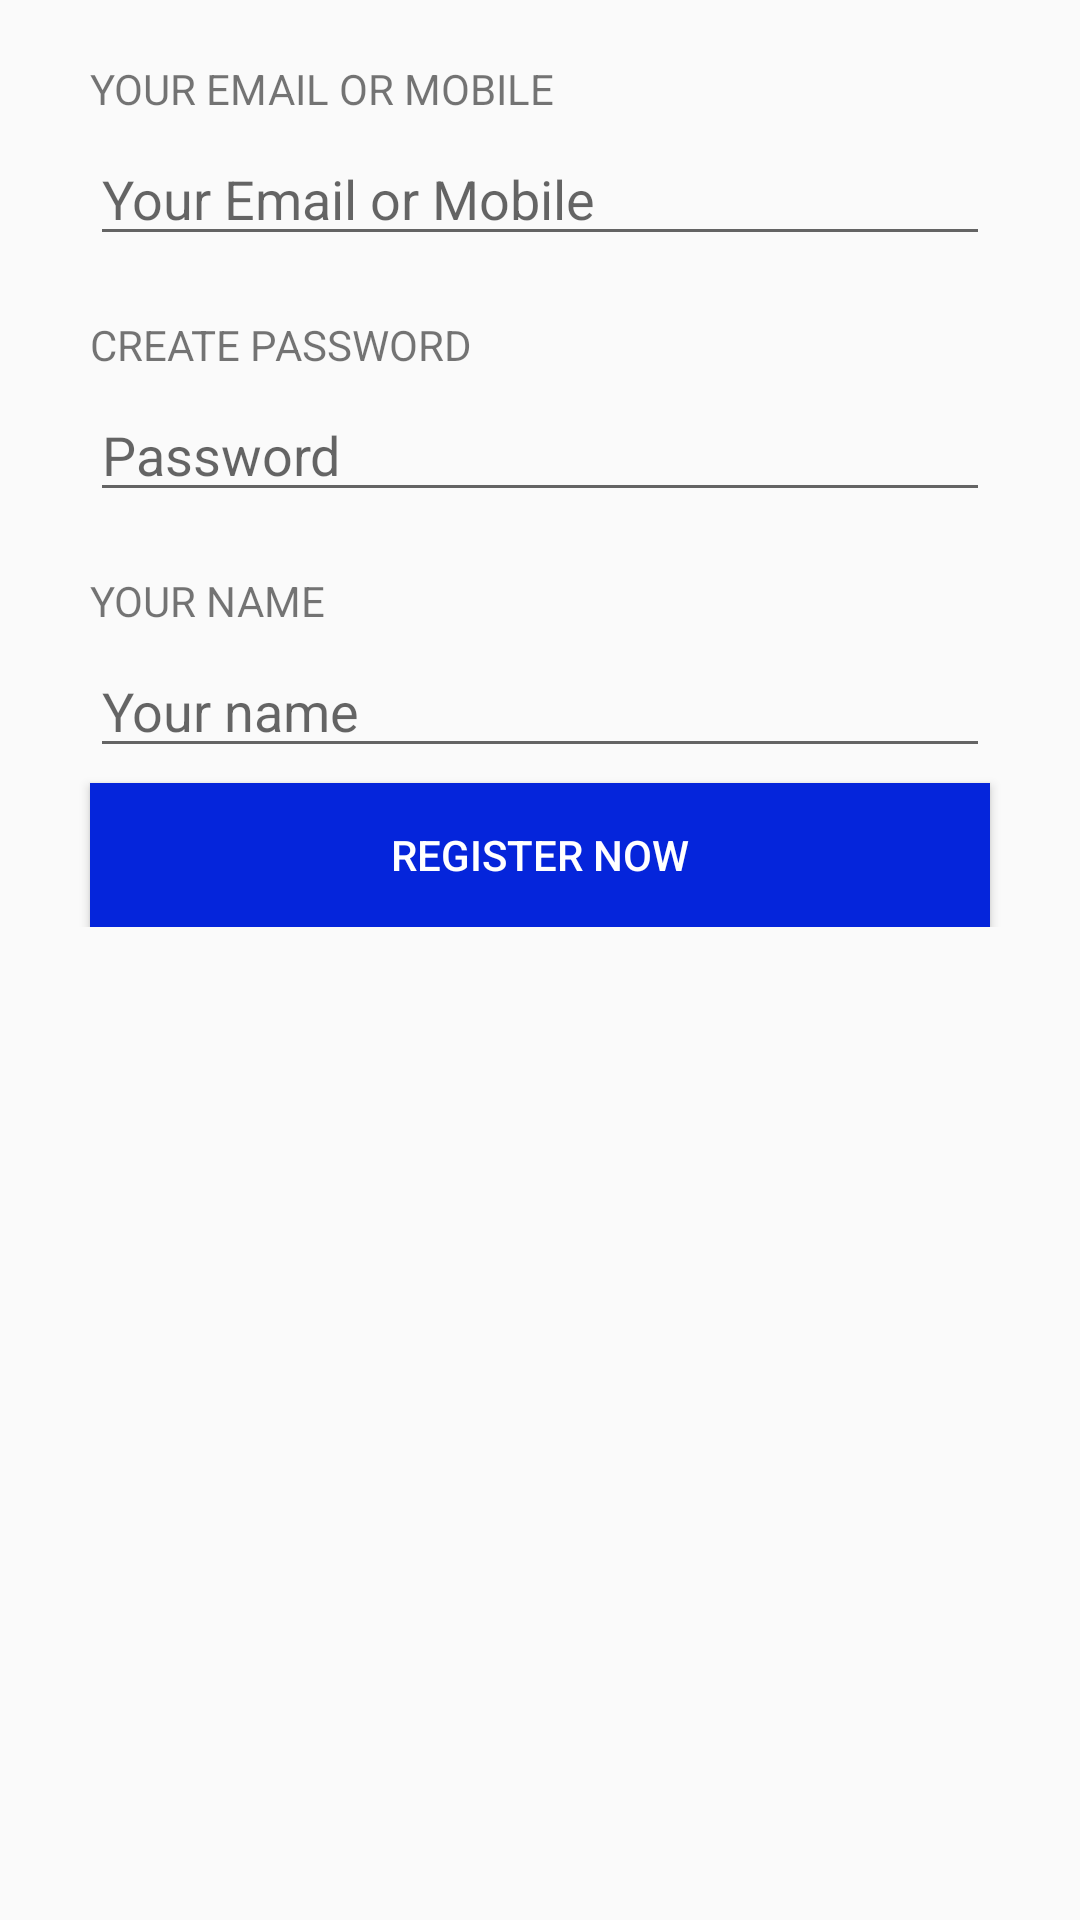

The Android layout XML behind this screen, and the referenced resources:
<!-- AndroidManifest.xml: application theme AppTheme -->
<!-- res/layout/content_register.xml -->
<?xml version="1.0" encoding="utf-8"?>

<LinearLayout xmlns:android="http://schemas.android.com/apk/res/android"
    xmlns:tools="http://schemas.android.com/tools"
    xmlns:app="http://schemas.android.com/apk/res-auto" android:layout_width="match_parent"
    android:layout_height="match_parent"
    android:paddingLeft="0dp"
    android:paddingRight="0dp"
    android:paddingTop="0dp"
    android:paddingBottom="0dp"
    android:orientation="vertical"
    app:layout_behavior="@string/appbar_scrolling_view_behavior"
    tools:showIn="@layout/activity_register"
    tools:context="com.example.dellpc.reuz_app.Activities.RegisterActivity">

    <ScrollView
        android:layout_width="match_parent"
        android:layout_height="match_parent">

        <LinearLayout
            android:layout_width="match_parent"
            android:layout_height="match_parent"
            android:orientation="vertical">
            <LinearLayout
                android:layout_width="match_parent"
                android:layout_height="wrap_content">

                <TextView
                    android:layout_width="wrap_content"
                    android:layout_height="wrap_content"
                    android:text="YOUR EMAIL OR MOBILE"
                    android:layout_marginTop="20dp"
                    android:layout_marginLeft="30dp"
                    android:layout_weight="1"
                    android:id="@+id/textView5" />
            </LinearLayout>

            <LinearLayout
                android:layout_width="match_parent"
                android:layout_height="wrap_content">

                <EditText
                    android:layout_width="wrap_content"
                    android:layout_height="wrap_content"
                    android:inputType="textEmailAddress"
                    android:ems="10"
                    android:layout_marginTop="5dp"
                    android:layout_marginLeft="30dp"
                    android:layout_weight="1"
                    android:layout_marginRight="30dp"
                    android:id="@+id/emailPhoneET"
                    android:hint="Your Email or Mobile" />
            </LinearLayout>

            <LinearLayout
                android:layout_width="match_parent"
                android:layout_height="wrap_content">

                <TextView
                    android:layout_width="wrap_content"
                    android:layout_height="wrap_content"
                    android:text="CREATE PASSWORD"
                    android:layout_marginTop="20dp"
                    android:layout_marginLeft="30dp"
                    android:layout_weight="1"
                    android:id="@+id/textView6" />
            </LinearLayout>

            <LinearLayout
                android:layout_width="match_parent"
                android:layout_height="wrap_content">

                <EditText
                    android:layout_width="wrap_content"
                    android:layout_height="wrap_content"
                    android:inputType="textEmailAddress"
                    android:ems="10"
                    android:layout_marginTop="5dp"
                    android:layout_marginLeft="30dp"
                    android:layout_weight="1"
                    android:layout_marginRight="30dp"
                    android:id="@+id/passwordET"
                    android:hint="Password" />
            </LinearLayout>

            <LinearLayout
                android:layout_width="match_parent"
                android:layout_height="wrap_content">

                <TextView
                    android:layout_width="wrap_content"
                    android:layout_height="wrap_content"
                    android:text="YOUR NAME"
                    android:layout_marginTop="20dp"
                    android:layout_marginLeft="30dp"
                    android:layout_weight="1"
                    android:id="@+id/textView7" />
            </LinearLayout>

            <LinearLayout
                android:layout_width="match_parent"
                android:layout_height="wrap_content">

                <EditText
                    android:layout_width="wrap_content"
                    android:layout_height="wrap_content"
                    android:inputType="textEmailAddress"
                    android:ems="10"
                    android:layout_marginTop="5dp"
                    android:layout_marginLeft="30dp"
                    android:layout_weight="1"
                    android:layout_marginRight="30dp"
                    android:id="@+id/nameET"
                    android:hint="Your name" />
            </LinearLayout>

            <LinearLayout
                android:layout_width="match_parent"
                android:layout_height="wrap_content"
                android:weightSum="1">

                <Button
                    android:layout_width="wrap_content"
                    android:layout_height="wrap_content"
                    android:layout_marginLeft="30dp"
                    android:layout_marginRight="30dp"
                    android:layout_marginTop="5dp"
                    android:text="REGISTER NOW"
                    android:id="@+id/registerBtn"
                    android:layout_weight="1"
                    android:background="#0525db"
                    android:textColor="#ffffff" />
            </LinearLayout>
            <LinearLayout
                android:layout_width="match_parent"
                android:layout_height="wrap_content">

                <TextView
                    android:layout_width="wrap_content"
                    android:layout_height="wrap_content"
                    android:id="@+id/uaeTV"
                    android:layout_weight="1"
                    android:layout_marginTop="20dp"
                    android:gravity="center"
                    android:textColor="#ff6565" />
            </LinearLayout>
        </LinearLayout>
    </ScrollView>
</LinearLayout>
<!-- res/layout/activity_register.xml (included above) -->
<?xml version="1.0" encoding="utf-8"?>

<android.support.design.widget.CoordinatorLayout
    xmlns:android="http://schemas.android.com/apk/res/android"
    xmlns:app="http://schemas.android.com/apk/res-auto"
    xmlns:tools="http://schemas.android.com/tools" android:layout_width="match_parent"
    android:layout_height="match_parent" android:fitsSystemWindows="true"
    tools:context="com.example.dellpc.reuz_app.Activities.RegisterActivity">

    <android.support.design.widget.AppBarLayout android:layout_height="wrap_content"
        android:layout_width="match_parent" android:theme="@style/AppTheme.AppBarOverlay">

        <android.support.v7.widget.Toolbar android:id="@+id/toolbar"
            android:layout_width="match_parent" android:layout_height="?attr/actionBarSize"
            android:background="?attr/colorPrimary" app:popupTheme="@style/AppTheme.PopupOverlay" />

    </android.support.design.widget.AppBarLayout>

    <include layout="@layout/content_register" />

    <android.support.design.widget.FloatingActionButton android:id="@+id/fab"
        android:layout_width="wrap_content" android:layout_height="wrap_content"
        android:layout_gravity="bottom|end" android:layout_margin="@dimen/fab_margin"
        android:src="@android:drawable/ic_dialog_email" />

</android.support.design.widget.CoordinatorLayout>
<!-- resources referenced by this layout -->
<resources>
  <dimen name="fab_margin">16dp</dimen>
  <style name="AppTheme.AppBarOverlay" parent="ThemeOverlay.AppCompat.Dark.ActionBar" />
  <style name="AppTheme.PopupOverlay" parent="ThemeOverlay.AppCompat.Light" />
  <style name="AppTheme" parent="Theme.AppCompat.Light.DarkActionBar">
          
          <item name="colorPrimary">@color/colorPrimary</item>
          <item name="colorPrimaryDark">@color/colorPrimaryDark</item>
          <item name="colorAccent">@color/colorAccent</item>
      </style>
  <!-- not gathered from this repository: default colours our renderer supplied (Android Studio template values) -->
  <color name="colorPrimary">#FF6200EE</color>
  <color name="colorPrimaryDark">#FF3700B3</color>
  <color name="colorAccent">#FF03DAC5</color>
</resources>
